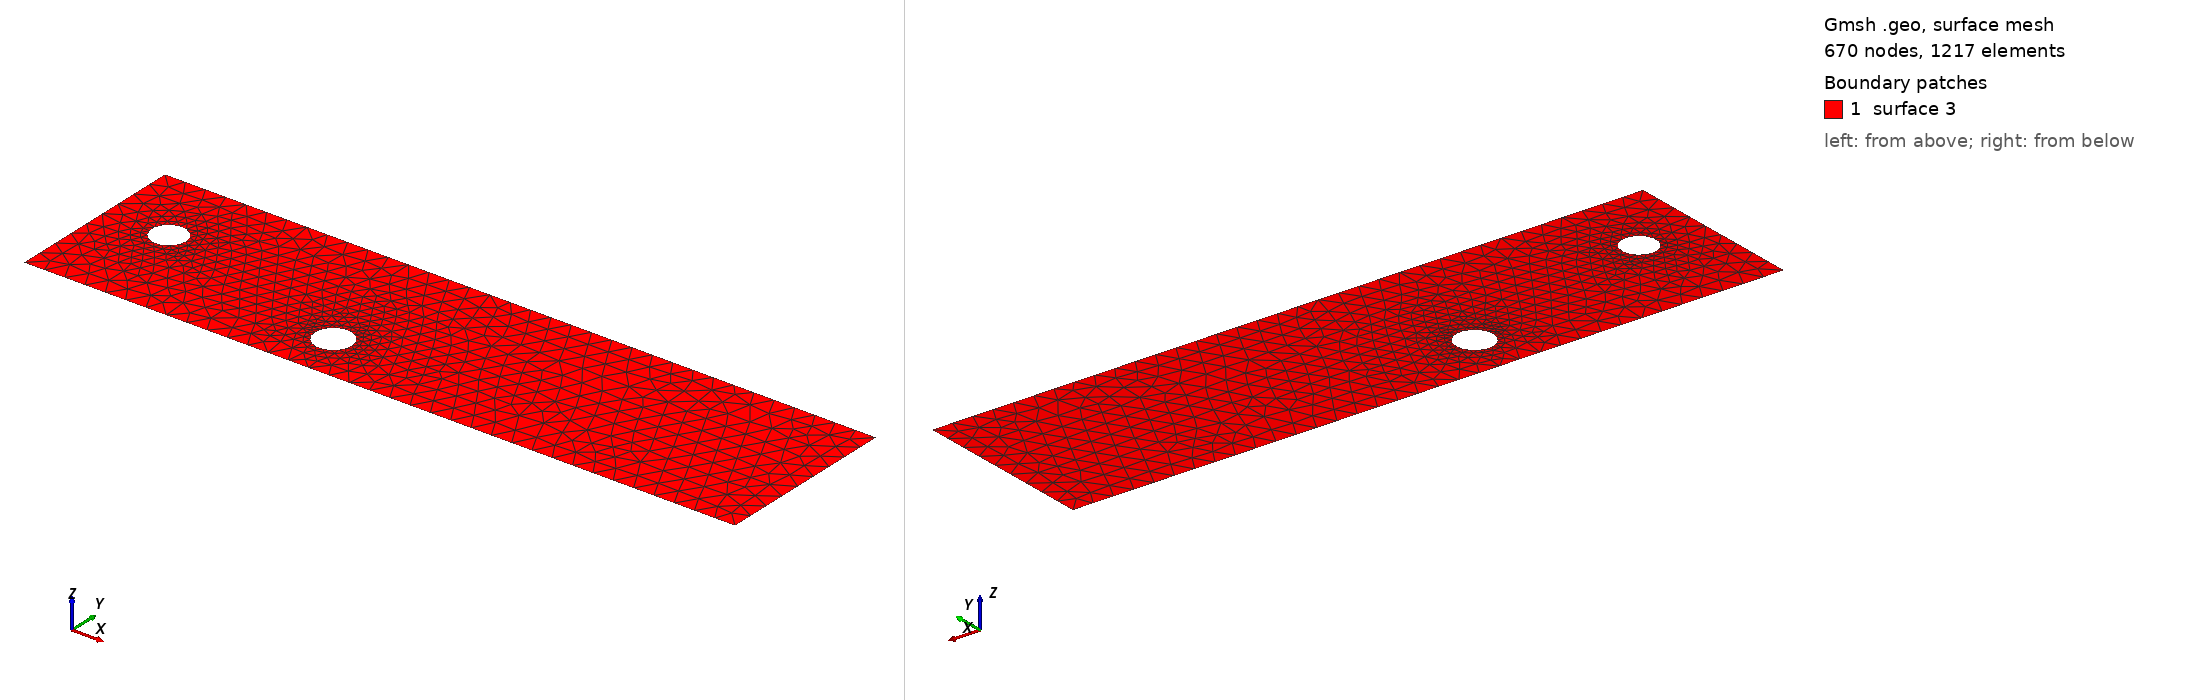

Gmsh geometry script, surface-meshed: 670 nodes, 1217 surface elements. Boundary patches (legend numbers): 1 surface 3. Left view from above one corner, right view from below the opposite corner. The script declares no physical surfaces, so the legend lists its geometric surfaces. The drawing asked Gmsh for element sizes between 1% and 20% of the model's largest extent; the script's own settings can give other sizes.

=== cad_251.geo (drawn) ===
//+
SetFactory("OpenCASCADE");
//+
Point(1) = {0.132507, -4.256033, 0.000000, 1.000000};
//+
Point(2) = {34.620944, -4.256033, 0.000000, 1.000000};
//+
Point(3) = {34.620944, 4.630817, 0.000000, 1.000000};
//+
Point(4) = {0.132507, 4.630817, 0.000000, 1.000000};
//+
Line(1) = {4, 1};
//+
Line(2) = {1, 2};
//+
Line(3) = {2, 3};
//+
Line(4) = {3, 4};
//+
Curve Loop(1) = {1, 2, 3, 4};
//+
Point(6) = {4.034071, 0.871301, 0.000000, 0.082443};
//+
Point(5) = {3.209641, 0.871301, 0.000000, 0.082443};
//+
Point(7) = {2.797426, 1.585278, 0.000000, 0.082443};
//+
Point(8) = {2.797426, 0.157323, 0.000000, 0.082443};
//+
Point(10) = {14.174053, -1.849821, 0.000000, 0.088780};
//+
Point(9) = {13.286254, -1.849821, 0.000000, 0.088780};
//+
Point(11) = {12.842354, -1.080964, 0.000000, 0.088780};
//+
Point(12) = {12.842354, -2.618678, 0.000000, 0.088780};
//+
Ellipse(5) = {6, 5, 7, 7};
//+
Ellipse(6) = {7, 5, 8, 8};
//+
Ellipse(7) = {8, 5, 6, 6};
//+
Curve Loop(2) = {5, 6, 7};
//+
Ellipse(8) = {10, 9, 11, 11};
//+
Ellipse(9) = {11, 9, 12, 12};
//+
Ellipse(10) = {12, 9, 10, 10};
//+
Curve Loop(3) = {8, 9, 10};
//+
Plane Surface(3) = {1, 2, 3};
//+
Physical Curve("INFLOW", 100) = {1};
//+
Physical Curve("OUTFLOW", 101) = {3};
//+
Physical Curve("WALL_BOUNDARY", 102) = {2, 4};
//+
Physical Curve("OBSTACLE", 103) = {5, 6, 7, 8, 9, 10};
